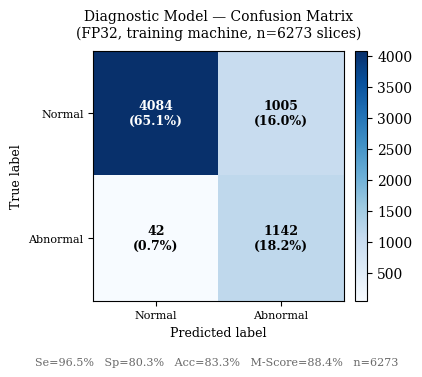
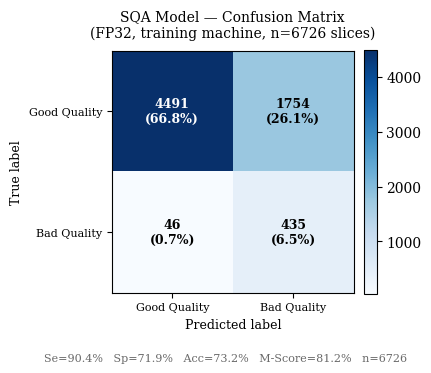

Recreate these plots in Python, in order.
"""
Confusion matrix figures using training machine test set evaluation results.
Run on Mac.

    python plot_confusion_matrix_trainpc.py

Outputs:
    confusion_matrix_diag_trainpc.png
    confusion_matrix_sqa_trainpc.png
"""

import numpy as np
import matplotlib.pyplot as plt

plt.rcParams['font.family'] = 'serif'


def plot_cm(cm, class_names, title, out_path):
    total = cm.sum()
    fig, ax = plt.subplots(figsize=(4.2, 3.6))

    im = ax.imshow(cm, interpolation="nearest", cmap="Blues")
    fig.colorbar(im, ax=ax, fraction=0.046, pad=0.04)

    ax.set_xticks(range(len(class_names)))
    ax.set_yticks(range(len(class_names)))
    ax.set_xticklabels(class_names, fontsize=8)
    ax.set_yticklabels(class_names, fontsize=8)
    ax.set_xlabel("Predicted label", fontsize=9)
    ax.set_ylabel("True label", fontsize=9)
    ax.set_title(title, fontsize=10, pad=10)

    thresh = cm.max() / 2.0
    for i in range(len(class_names)):
        for j in range(len(class_names)):
            pct = 100.0 * cm[i, j] / total
            ax.text(j, i,
                    f"{cm[i, j]}\n({pct:.1f}%)",
                    ha="center", va="center", fontsize=9, fontweight="bold",
                    color="white" if cm[i, j] > thresh else "black")

    tp = cm[1, 1]; fn = cm[1, 0]; fp = cm[0, 1]; tn = cm[0, 0]
    se = tp / (tp + fn) if (tp + fn) > 0 else 0
    sp = tn / (tn + fp) if (tn + fp) > 0 else 0
    acc = (tp + tn) / total
    fig.text(0.5, -0.03,
             f"Se={se*100:.1f}%   Sp={sp*100:.1f}%   "
             f"Acc={acc*100:.1f}%   M-Score={(se+sp)/2*100:.1f}%   n={total}",
             ha="center", fontsize=8, color="dimgray")

    plt.tight_layout()
    plt.savefig(out_path, bbox_inches="tight", dpi=300)
    plt.close()
    print(f"{out_path} 已保存")


# ── Diagnostic model (evaluate_tflite.py, FP32, per-slice) ─────────────────
# n=6273, Se=96.45%, Sp=80.25%, Acc=83.31%, M-Score=88.35%
# n_abnormal=1184 (TP+FN), n_normal=5089 (TN+FP)
# TN=4084, FP=1005, FN=42, TP=1142
diag_cm = np.array([
    [4084, 1005],   # True Normal:   TN=4084, FP=1005
    [  42, 1142],   # True Abnormal: FN=42,   TP=1142
])
plot_cm(
    diag_cm,
    class_names=["Normal", "Abnormal"],
    title="Diagnostic Model — Confusion Matrix\n(FP32, training machine, n=6273 slices)",
    out_path="confusion_matrix_diag_trainpc.png",
)

# ── SQA model (evaluate_tflite.py, FP32, per-slice) ────────────────────────
# n=6726, Se(Bad)=90.44%, Sp(Good)=71.91%, Acc=73.24%, M-Score=81.18%
# n_bad=481 (TP+FN), n_good=6245 (TN+FP)
# TN=4491, FP=1754, FN=46, TP=435
sqa_cm = np.array([
    [4491, 1754],  # True Good: TN=4491, FP=1754
    [  46,  435],  # True Bad:  FN=46,   TP=435
])
plot_cm(
    sqa_cm,
    class_names=["Good Quality", "Bad Quality"],
    title="SQA Model — Confusion Matrix\n(FP32, training machine, n=6726 slices)",
    out_path="confusion_matrix_sqa_trainpc.png",
)
